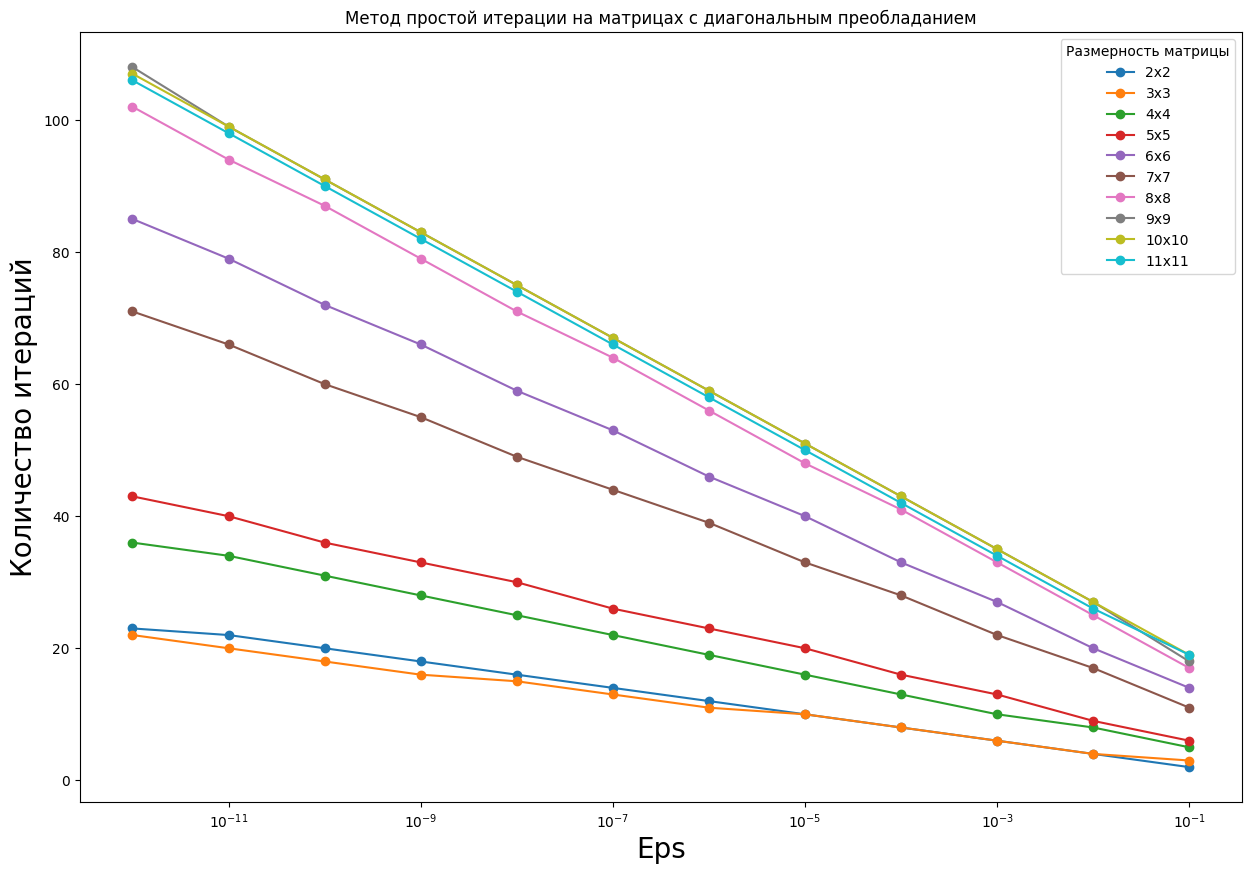
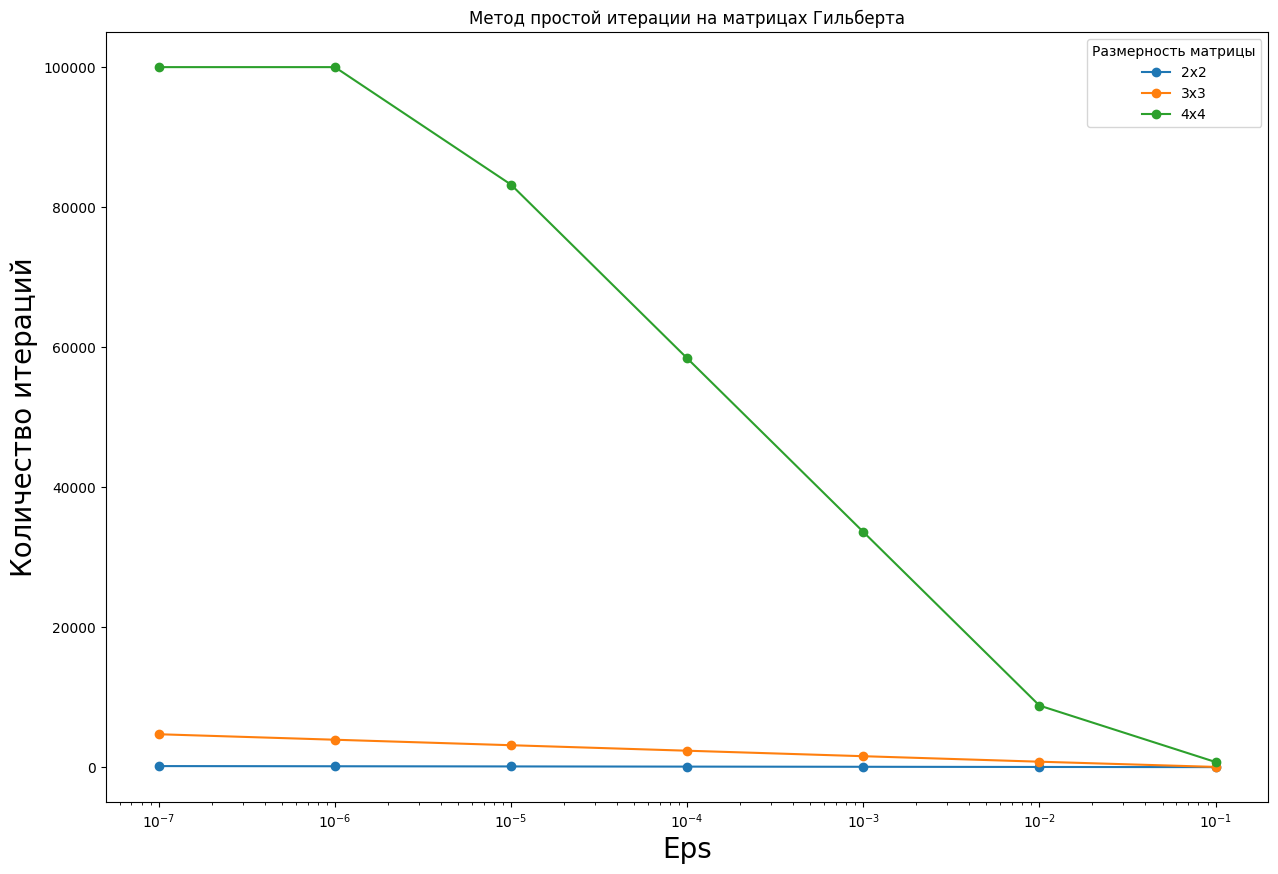
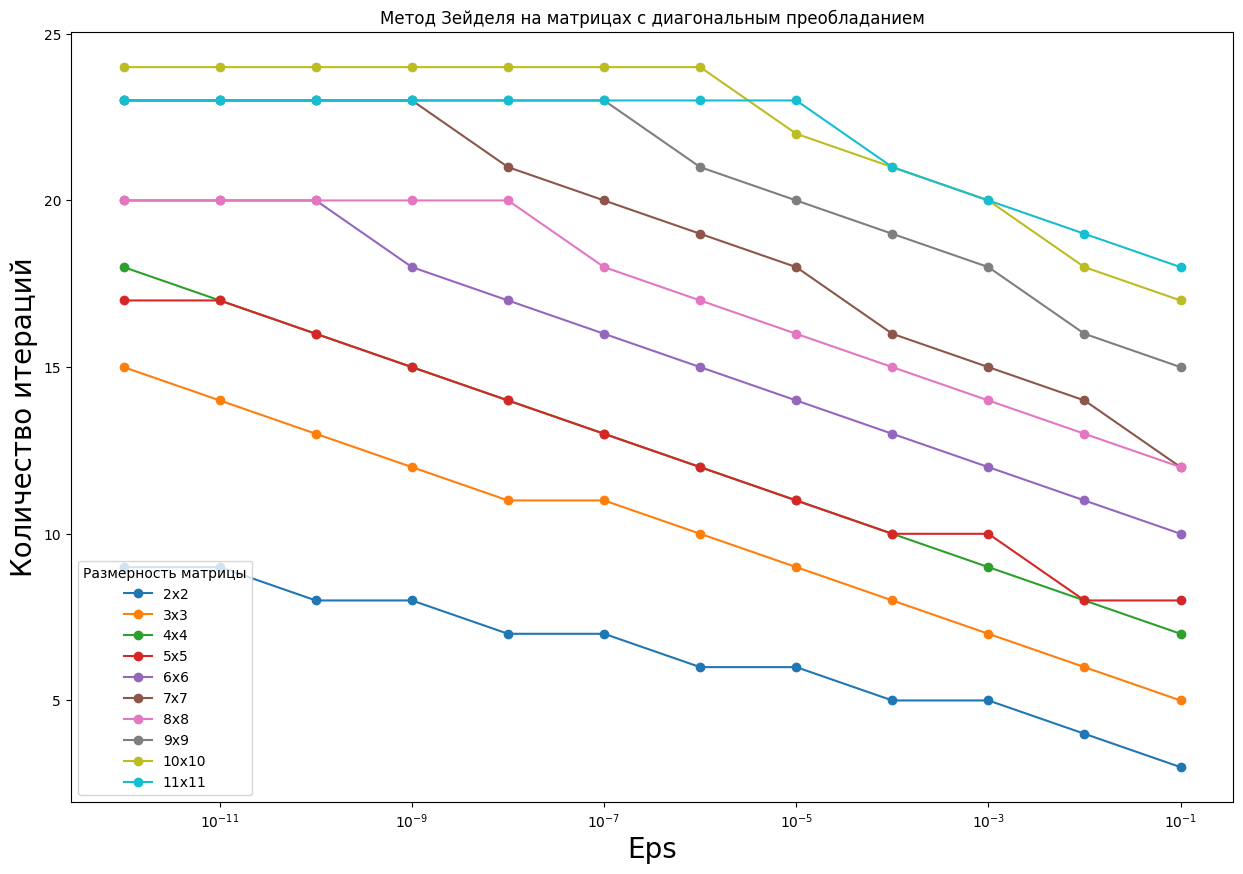

The script that saved these images, in order:
import matplotlib.pyplot as plt
import numpy as np
import numpy.testing
import pandas as pd
import seaborn as sns
from scipy.linalg import hilbert


def error(x1, x2):
    return np.linalg.norm(x1 - x2)


def posteriori_error(x1, x2, B):
    B_norm = np.linalg.norm(B, ord=2)
    return B_norm / (1 - B_norm) * error(x1, x2)


def transform(A, b):
    N = A.shape[0]
    alpha = np.zeros((N, N))
    beta = np.zeros((N, 1))
    for i in range(N):
        beta[i] = b[i] / A[i, i]
        for j in range(N):
            alpha[i, j] = 0 if i == j else -A[i, j] / A[i, i]

    return alpha, beta


def transform_for_positive(A, b):
    N = A.shape[0]
    m = min(A[k, k] - sum(abs(A[k, j]) if k != j else 0 for j in range(N)) for k in range(N))
    m = max(m, 0)
    M = max(A[k, k] + sum(abs(A[k, j]) if k != j else 0 for j in range(N)) for k in range(N))
    alpha = 2 / (m + M)
    B = np.identity(N) - alpha * A
    C = alpha * b
    return B, C


# Метод простых итераций
def iterative(A, b, eps, get_iterations=False, positive_def=False, max_iter=100000):
    N = A.shape[0]
    # Для самосопряженных положительно определенных матриц
    if positive_def:
        alpha, beta = transform_for_positive(A, b)
    else:
        alpha, beta = transform(A, b)
    # alpha, beta = transform(A, b)

    # Проверяем условие сходимости (спектральный радиус < 1)
    p = max(abs(np.linalg.eigvals(alpha)))
    if p >= 1:
        raise ValueError(f'p(B) == {p} >= 1, метод простой итерации не сходится')

    x_prev = beta
    iter = 0
    while iter < max_iter:
        iter += 1
        x_next = alpha @ x_prev + beta
        if posteriori_error(x_next, x_prev, alpha) < eps:
            break
        x_prev = x_next

    if get_iterations:
        return x_next, iter
    else:
        return x_next


# Метод Зейделя
def seidel(A, b, eps, get_iterations=False, max_iter=100000):
    N = A.shape[0]
    alpha, beta = transform(A, b)

    k = 0
    x_prev = np.zeros((N, 1))
    while k < max_iter:
        k += 1
        x_next = np.copy(x_prev)
        for i in range(N):
            x_next[i] = sum(alpha[i, j] * x_next[j] for j in range(i)) \
                        + sum(alpha[i, j] * x_prev[j] for j in range(i + 1, N)) + beta[i]
        if np.linalg.norm(x_prev - x_next) < eps / (10 ** N):
            break
        x_prev = x_next

    if get_iterations:
        return x_next, k
    else:
        return x_next


# -------------------------------------------------------------

plt.style.use('default')
sns.color_palette('bright')


def plot(data, title, xticks):
    df = pd.DataFrame(data, index=xticks)

    plt.figure(figsize=(15, 10), dpi=80)

    for key in df.keys():
        plt.plot(df[key], label=key, marker='o')

    plt.title(title)
    plt.legend(title='Размерность матрицы')
    plt.xlabel('Eps', fontsize=20)
    plt.ylabel('Количество итераций', fontsize=20)
    plt.xscale('log')
    plt.show()


def gen_diagonally_dominant(size):
    A = numpy.random.rand(size, size)
    for i in range(size):
        A[i, i] = sum([abs(A[i, j]) for j in range(size)]) + 1
    return A


data = {}
for size in range(2, 12):
    key = f'{size}x{size}'
    data[key] = []
    A = gen_diagonally_dominant(size)
    x = np.ones((size, 1))
    b = A @ x

    for eps in range(1, 13):
        actual, k = iterative(A, b, 10 ** -eps, True)
        data[key].append(k)

plot(data, 'Метод простой итерации на матрицах с диагональным преобладанием', [10 ** -p for p in range(1, 13)])

data = {}
for size in range(2, 5):
    key = f'{size}x{size}'
    data[key] = []
    A = hilbert(size)
    x = np.ones((size, 1))
    b = A @ x

    for eps in range(1, 8):
        actual, k = iterative(A, b, 10 ** -eps, get_iterations=True, positive_def=True)
        data[key].append(k)

plot(data, 'Метод простой итерации на матрицах Гильберта', [10 ** -p for p in range(1, 8)])

data = {}
for size in range(2, 12):
    key = f'{size}x{size}'
    data[key] = []
    A = gen_diagonally_dominant(size)
    x = np.ones((size, 1))
    b = A @ x

    for eps in range(1, 13):
        actual, k = seidel(A, b, 10 ** -eps, True)
        data[key].append(k)

plot(data, 'Метод Зейделя на матрицах с диагональным преобладанием', [10 ** -p for p in range(1, 13)])
